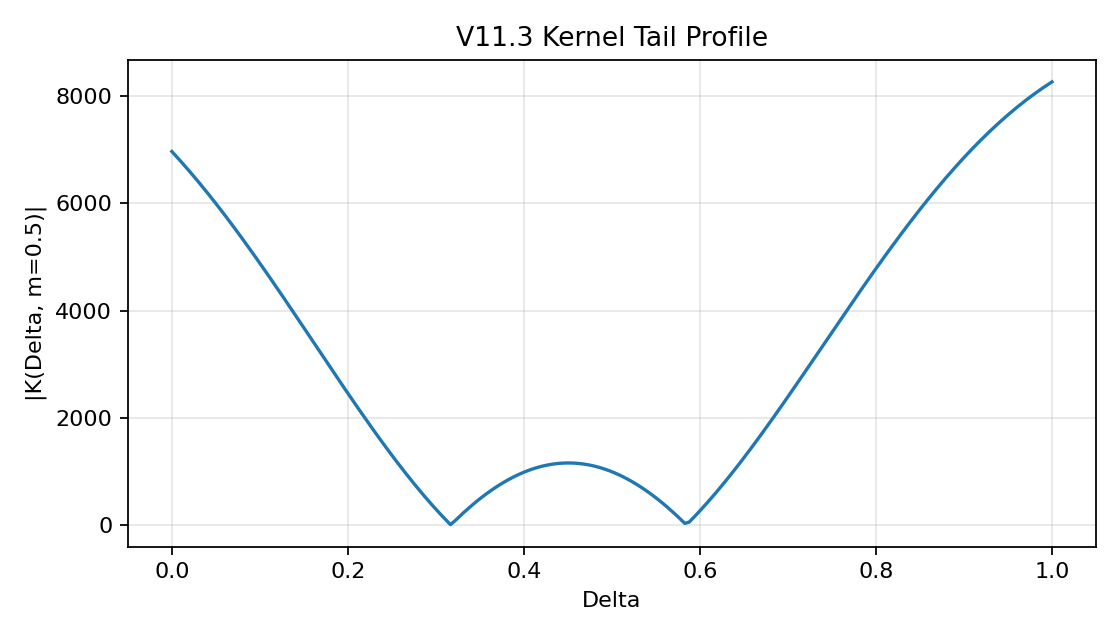

Values plotted in this chart, from the file beside it:
Delta, abs_K
1e-06, 6968
0.005026, 6878
0.01005, 6786
0.01508, 6693
0.0201, 6598
0.02513, 6501
0.03015, 6402
0.03518, 6302
0.0402, 6200
0.04523, 6097
0.05025, 5992
0.05528, 5886
0.0603, 5778
0.06533, 5669
0.07035, 5559
0.07538, 5447
0.0804, 5334
0.08543, 5220
0.09045, 5105
0.09548, 4988
0.1005, 4871
0.1055, 4753
0.1106, 4634
0.1156, 4514
0.1206, 4393
0.1256, 4272
0.1307, 4150
0.1357, 4028
0.1407, 3905
0.1457, 3782
0.1508, 3659
0.1558, 3536
0.1608, 3412
0.1658, 3289
0.1709, 3165
0.1759, 3042
0.1809, 2919
0.1859, 2797
0.191, 2674
0.196, 2553
0.201, 2432
0.206, 2311
0.2111, 2191
0.2161, 2073
0.2211, 1955
0.2261, 1838
0.2312, 1722
0.2362, 1608
0.2412, 1494
0.2462, 1383
0.2513, 1272
0.2563, 1163
0.2613, 1056
0.2663, 950.5
0.2714, 846.7
0.2764, 744.8
0.2814, 644.9
0.2864, 546.9
0.2915, 451.1
0.2965, 357.4
... 140 more rows
